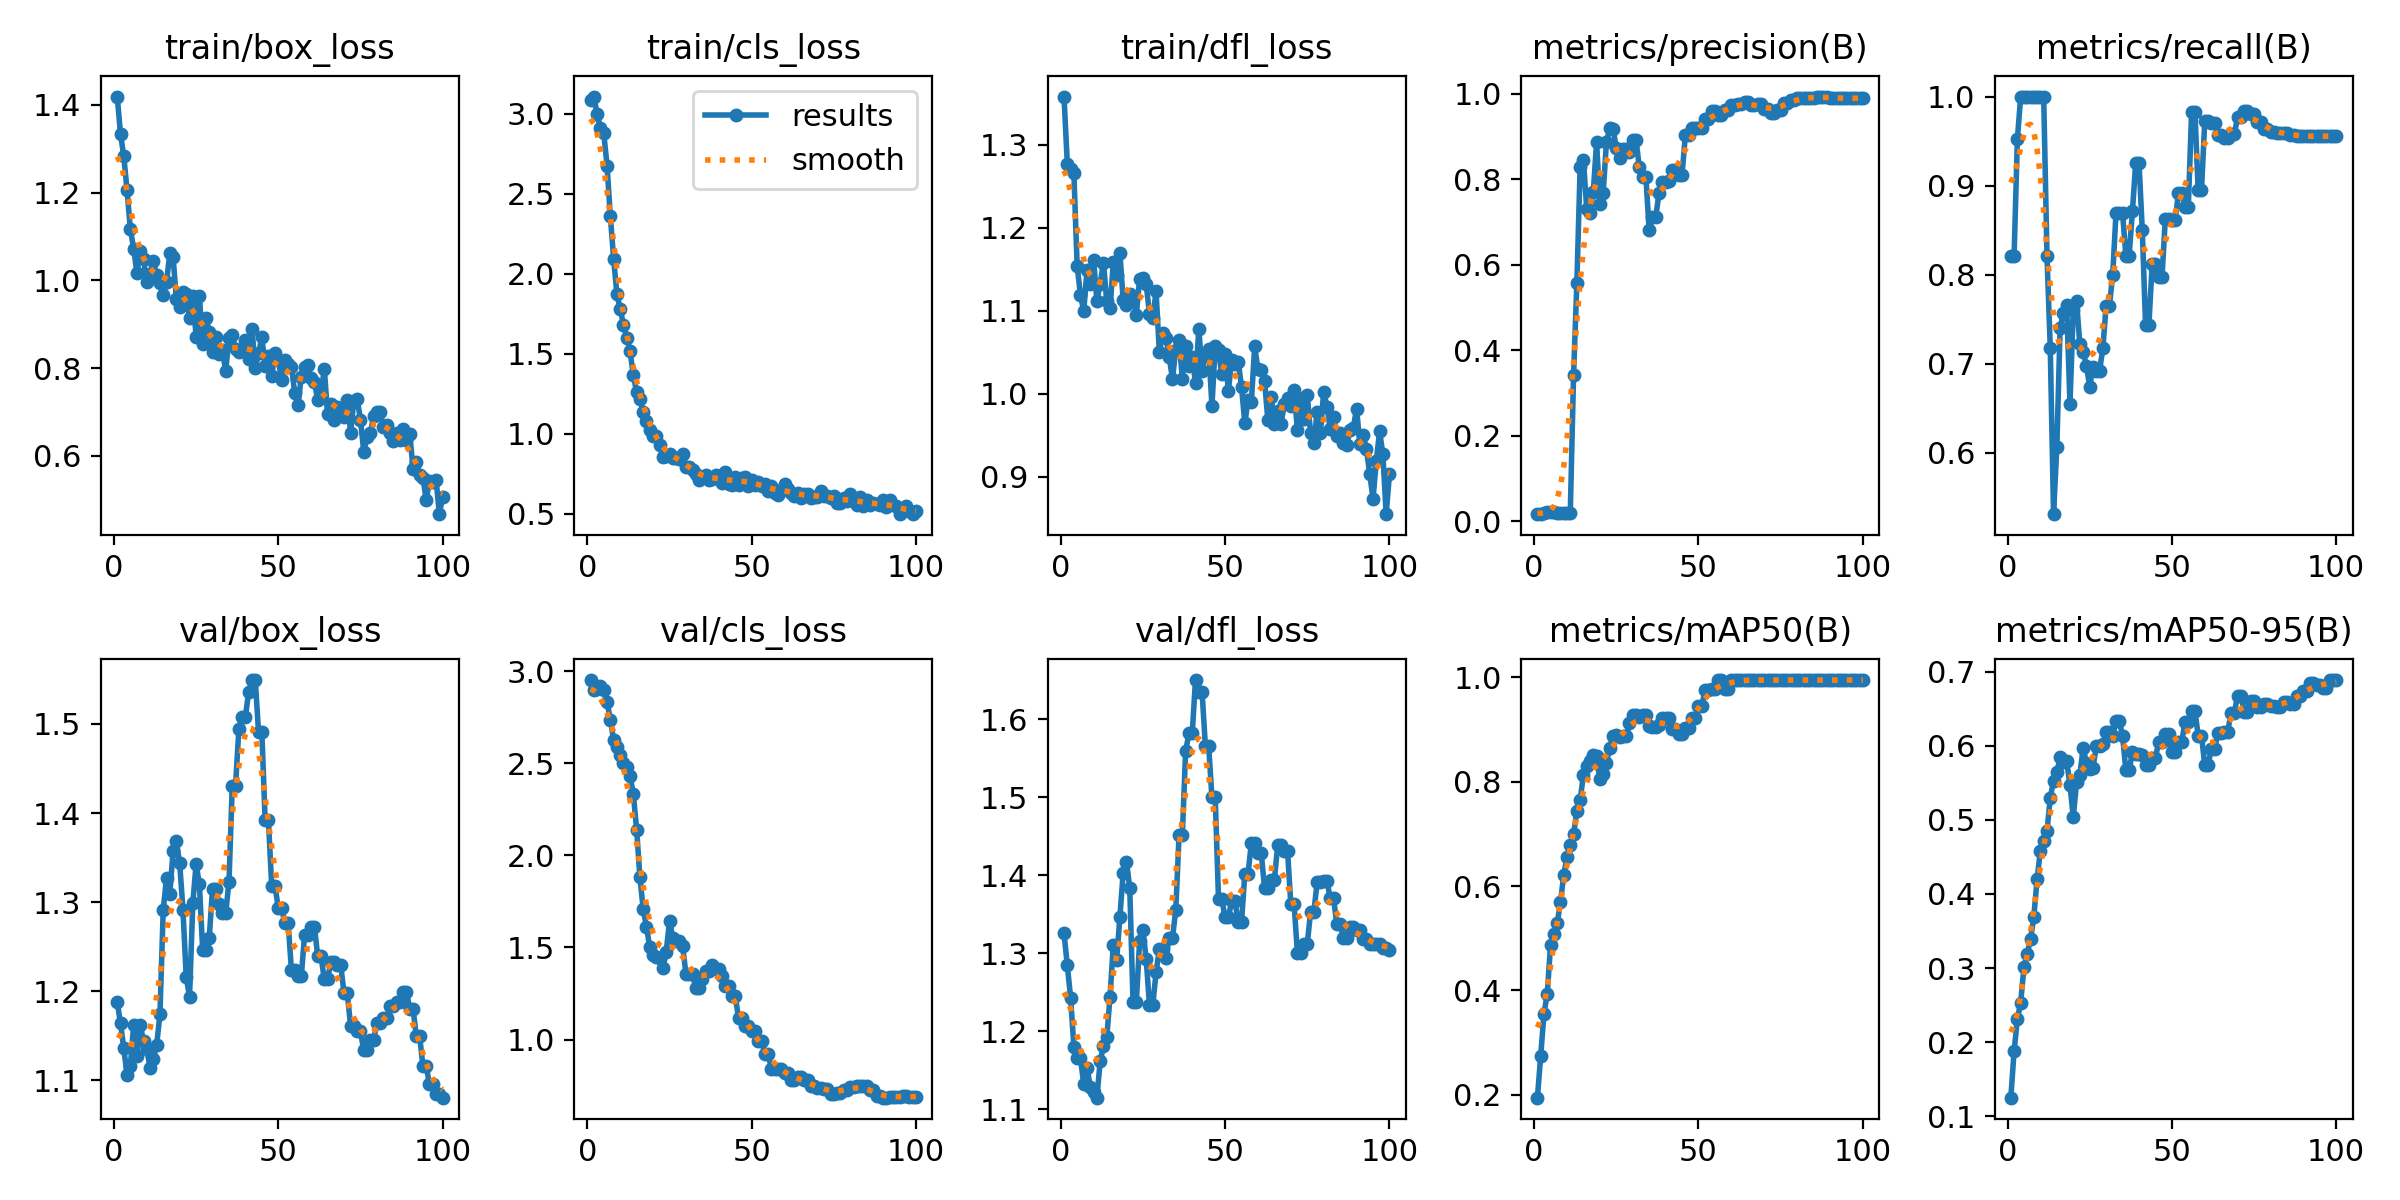

Source data for this figure (header and first rows):
epoch, time, train/box_loss, train/cls_loss, train/dfl_loss, metrics/precision(B), metrics/recall(B), metrics/mAP50(B), metrics/mAP50-95(B), val/box_loss, val/cls_loss, val/dfl_loss, lr/pg0, lr/pg1, lr/pg2
1, 2.186, 1.419, 3.085, 1.358, 0.01621, 0.8214, 0.1943, 0.1249, 1.188, 2.952, 1.325, 1.429e-05, 1.429e-05, 1.429e-05
2, 2.75, 1.334, 3.108, 1.277, 0.01639, 0.8214, 0.2744, 0.1876, 1.164, 2.9, 1.285, 4.24456e-05, 4.24456e-05, 4.24456e-05
3, 3.301, 1.282, 2.996, 1.27, 0.01854, 0.9524, 0.3555, 0.2312, 1.136, 2.903, 1.243, 7.00353e-05, 7.00353e-05, 7.00353e-05
4, 3.843, 1.205, 2.913, 1.265, 0.02016, 1, 0.394, 0.2532, 1.106, 2.921, 1.18, 9.70591e-05, 9.70591e-05, 9.70591e-05
5, 4.392, 1.116, 2.879, 1.154, 0.02013, 1, 0.4872, 0.3014, 1.117, 2.9, 1.166, 0.0001235, 0.0001235, 0.0001235
6, 4.948, 1.073, 2.676, 1.119, 0.02036, 1, 0.509, 0.3195, 1.162, 2.834, 1.166, 0.0001494, 0.0001494, 0.0001494
7, 5.496, 1.017, 2.361, 1.1, 0.0199, 1, 0.5283, 0.3386, 1.127, 2.736, 1.132, 0.0001747, 0.0001747, 0.0001747
8, 6.038, 1.068, 2.094, 1.149, 0.01983, 1, 0.5686, 0.3692, 1.162, 2.627, 1.153, 0.0001995, 0.0001995, 0.0001995
9, 6.566, 1.049, 1.873, 1.132, 0.01984, 1, 0.6213, 0.4205, 1.144, 2.589, 1.129, 0.0002237, 0.0002237, 0.0002237
10, 7.107, 0.9961, 1.78, 1.162, 0.01966, 1, 0.6558, 0.4585, 1.135, 2.547, 1.122, 0.0002473, 0.0002473, 0.0002473
11, 7.658, 1.015, 1.683, 1.112, 0.01971, 1, 0.6784, 0.4716, 1.114, 2.501, 1.115, 0.0002704, 0.0002704, 0.0002704
12, 8.203, 1.044, 1.602, 1.132, 0.3419, 0.8214, 0.6989, 0.4847, 1.124, 2.477, 1.161, 0.0002929, 0.0002929, 0.0002929
13, 8.768, 1.011, 1.517, 1.158, 0.5566, 0.7183, 0.7442, 0.53, 1.14, 2.431, 1.181, 0.0003148, 0.0003148, 0.0003148
14, 9.321, 0.9951, 1.366, 1.111, 0.8289, 0.5312, 0.7653, 0.5531, 1.174, 2.332, 1.192, 0.0003362, 0.0003362, 0.0003362
15, 9.872, 0.9658, 1.261, 1.103, 0.844, 0.6068, 0.8132, 0.5645, 1.291, 2.14, 1.244, 0.000357, 0.000357, 0.000357
16, 10.42, 0.9967, 1.216, 1.158, 0.7306, 0.7407, 0.8304, 0.5844, 1.327, 1.88, 1.311, 0.0003772, 0.0003772, 0.0003772
17, 10.97, 1.061, 1.139, 1.142, 0.7199, 0.7571, 0.8397, 0.5787, 1.31, 1.707, 1.291, 0.0003969, 0.0003969, 0.0003969
18, 11.49, 1.052, 1.082, 1.17, 0.7702, 0.7659, 0.8515, 0.5793, 1.357, 1.611, 1.347, 0.000416, 0.000416, 0.000416
19, 12.02, 0.957, 1.024, 1.113, 0.8865, 0.6553, 0.8491, 0.5471, 1.368, 1.5, 1.403, 0.0004345, 0.0004345, 0.0004345
20, 12.56, 0.9384, 0.984, 1.106, 0.7426, 0.7609, 0.8057, 0.5037, 1.344, 1.458, 1.417, 0.0004525, 0.0004525, 0.0004525
21, 13.1, 0.9731, 0.9876, 1.12, 0.7677, 0.7701, 0.8156, 0.5509, 1.292, 1.45, 1.383, 0.0004699, 0.0004699, 0.0004699
22, 13.67, 0.9682, 0.9295, 1.116, 0.8865, 0.7221, 0.8356, 0.5611, 1.216, 1.442, 1.237, 0.0004867, 0.0004867, 0.0004867
23, 14.22, 0.9144, 0.858, 1.095, 0.9192, 0.7133, 0.8654, 0.5968, 1.194, 1.39, 1.238, 0.000503, 0.000503, 0.000503
24, 14.77, 0.9649, 0.8646, 1.138, 0.9171, 0.6981, 0.8874, 0.5774, 1.299, 1.475, 1.315, 0.0005187, 0.0005187, 0.0005187
25, 15.3, 0.8715, 0.8756, 1.139, 0.8734, 0.6743, 0.8895, 0.5682, 1.343, 1.646, 1.33, 0.0005338, 0.0005338, 0.0005338
26, 15.84, 0.9647, 0.8478, 1.132, 0.8495, 0.697, 0.8858, 0.5706, 1.32, 1.553, 1.293, 0.0005484, 0.0005484, 0.0005484
27, 16.39, 0.8554, 0.847, 1.097, 0.8711, 0.692, 0.8872, 0.5995, 1.246, 1.537, 1.233, 0.0005624, 0.0005624, 0.0005624
28, 16.95, 0.9139, 0.8418, 1.091, 0.8711, 0.692, 0.8872, 0.5995, 1.246, 1.537, 1.233, 0.0005759, 0.0005759, 0.0005759
29, 17.52, 0.8828, 0.8719, 1.123, 0.8636, 0.7176, 0.9128, 0.6019, 1.26, 1.506, 1.276, 0.0005887, 0.0005887, 0.0005887
30, 18.09, 0.8366, 0.7949, 1.05, 0.892, 0.7654, 0.9289, 0.6182, 1.315, 1.357, 1.305, 0.0006011, 0.0006011, 0.0006011
31, 18.64, 0.8718, 0.7912, 1.073, 0.892, 0.7654, 0.9289, 0.6182, 1.315, 1.357, 1.305, 0.0006128, 0.0006128, 0.0006128
32, 19.2, 0.8331, 0.7726, 1.067, 0.8276, 0.8, 0.925, 0.6138, 1.298, 1.353, 1.294, 0.000624, 0.000624, 0.000624
33, 19.77, 0.8408, 0.7496, 1.044, 0.8055, 0.869, 0.9289, 0.6334, 1.288, 1.278, 1.32, 0.0006346, 0.0006346, 0.0006346
34, 20.33, 0.7928, 0.7133, 1.018, 0.8055, 0.869, 0.9289, 0.6334, 1.288, 1.278, 1.32, 0.0006446, 0.0006446, 0.0006446
35, 20.9, 0.8694, 0.7323, 1.053, 0.68, 0.869, 0.9065, 0.6136, 1.323, 1.329, 1.355, 0.0006541, 0.0006541, 0.0006541
36, 21.53, 0.8749, 0.7407, 1.064, 0.7107, 0.8214, 0.9056, 0.5668, 1.431, 1.371, 1.451, 0.000663, 0.000663, 0.000663
37, 22.1, 0.8433, 0.7118, 1.018, 0.7107, 0.8214, 0.9056, 0.5668, 1.431, 1.371, 1.451, 0.0006714, 0.0006714, 0.0006714
38, 22.66, 0.8362, 0.7208, 1.058, 0.7683, 0.8716, 0.9095, 0.5922, 1.494, 1.403, 1.559, 0.0006792, 0.0006792, 0.0006792
39, 23.28, 0.8417, 0.7423, 1.034, 0.7941, 0.9256, 0.9221, 0.5896, 1.508, 1.384, 1.582, 0.0006864, 0.0006864, 0.0006864
40, 23.83, 0.8645, 0.7174, 1.044, 0.7941, 0.9256, 0.9221, 0.5896, 1.508, 1.384, 1.582, 0.000693, 0.000693, 0.000693
41, 24.49, 0.8212, 0.695, 1.013, 0.7947, 0.8497, 0.9216, 0.5883, 1.536, 1.344, 1.65, 0.0006991, 0.0006991, 0.0006991
42, 25.1, 0.8897, 0.7634, 1.077, 0.821, 0.7433, 0.9002, 0.5738, 1.549, 1.29, 1.635, 0.0007046, 0.0007046, 0.0007046
43, 25.7, 0.8, 0.6887, 1.028, 0.821, 0.7433, 0.9002, 0.5738, 1.549, 1.29, 1.635, 0.0007096, 0.0007096, 0.0007096
44, 26.38, 0.8334, 0.6775, 1.046, 0.8103, 0.8116, 0.8914, 0.5842, 1.49, 1.234, 1.566, 0.000714, 0.000714, 0.000714
45, 27.07, 0.87, 0.7299, 1.054, 0.8103, 0.8116, 0.8914, 0.5842, 1.49, 1.234, 1.566, 0.0007178, 0.0007178, 0.0007178
46, 27.78, 0.806, 0.6832, 0.9854, 0.9022, 0.7978, 0.9024, 0.6055, 1.392, 1.118, 1.5, 0.0007211, 0.0007211, 0.0007211
47, 28.46, 0.8287, 0.7253, 1.057, 0.9022, 0.7978, 0.9024, 0.6055, 1.392, 1.118, 1.5, 0.0007238, 0.0007238, 0.0007238
48, 29.18, 0.7823, 0.7277, 1.052, 0.9196, 0.8625, 0.9232, 0.6155, 1.318, 1.071, 1.37, 0.0007259, 0.0007259, 0.0007259
49, 29.92, 0.8334, 0.6755, 1.023, 0.9196, 0.8625, 0.9232, 0.6155, 1.318, 1.071, 1.37, 0.0007274, 0.0007274, 0.0007274
50, 30.63, 0.8185, 0.7101, 1.048, 0.9203, 0.8612, 0.9458, 0.5918, 1.293, 1.048, 1.346, 0.0007284, 0.0007284, 0.0007284
51, 31.31, 0.7739, 0.6798, 1.003, 0.9203, 0.8612, 0.9458, 0.5918, 1.293, 1.048, 1.346, 0.0007216, 0.0007216, 0.0007216
52, 32.01, 0.8195, 0.6979, 1.04, 0.9402, 0.8919, 0.9756, 0.6053, 1.276, 0.9943, 1.366, 0.0007075, 0.0007075, 0.0007075
53, 32.69, 0.81, 0.6724, 1.036, 0.9402, 0.8919, 0.9756, 0.6053, 1.276, 0.9943, 1.366, 0.0006934, 0.0006934, 0.0006934
54, 33.4, 0.8031, 0.689, 1.038, 0.959, 0.8765, 0.9783, 0.6327, 1.224, 0.9225, 1.34, 0.0006792, 0.0006792, 0.0006792
55, 34.11, 0.7442, 0.6432, 1.008, 0.959, 0.8765, 0.9783, 0.6327, 1.224, 0.9225, 1.34, 0.0006651, 0.0006651, 0.0006651
56, 34.83, 0.7153, 0.6767, 0.9647, 0.95, 0.983, 0.995, 0.6478, 1.217, 0.8407, 1.402, 0.0006509, 0.0006509, 0.0006509
57, 35.55, 0.7807, 0.6298, 0.9923, 0.95, 0.983, 0.995, 0.6478, 1.217, 0.8407, 1.402, 0.0006368, 0.0006368, 0.0006368
58, 36.28, 0.8015, 0.6151, 0.9905, 0.9617, 0.8946, 0.9783, 0.6139, 1.263, 0.8423, 1.442, 0.0006226, 0.0006226, 0.0006226
59, 36.98, 0.8076, 0.6481, 1.057, 0.9617, 0.8946, 0.9783, 0.6139, 1.263, 0.8423, 1.442, 0.0006085, 0.0006085, 0.0006085
60, 37.7, 0.7772, 0.6851, 1.029, 0.9738, 0.9722, 0.995, 0.5744, 1.272, 0.8208, 1.428, 0.0005943, 0.0005943, 0.0005943
... 40 more rows
